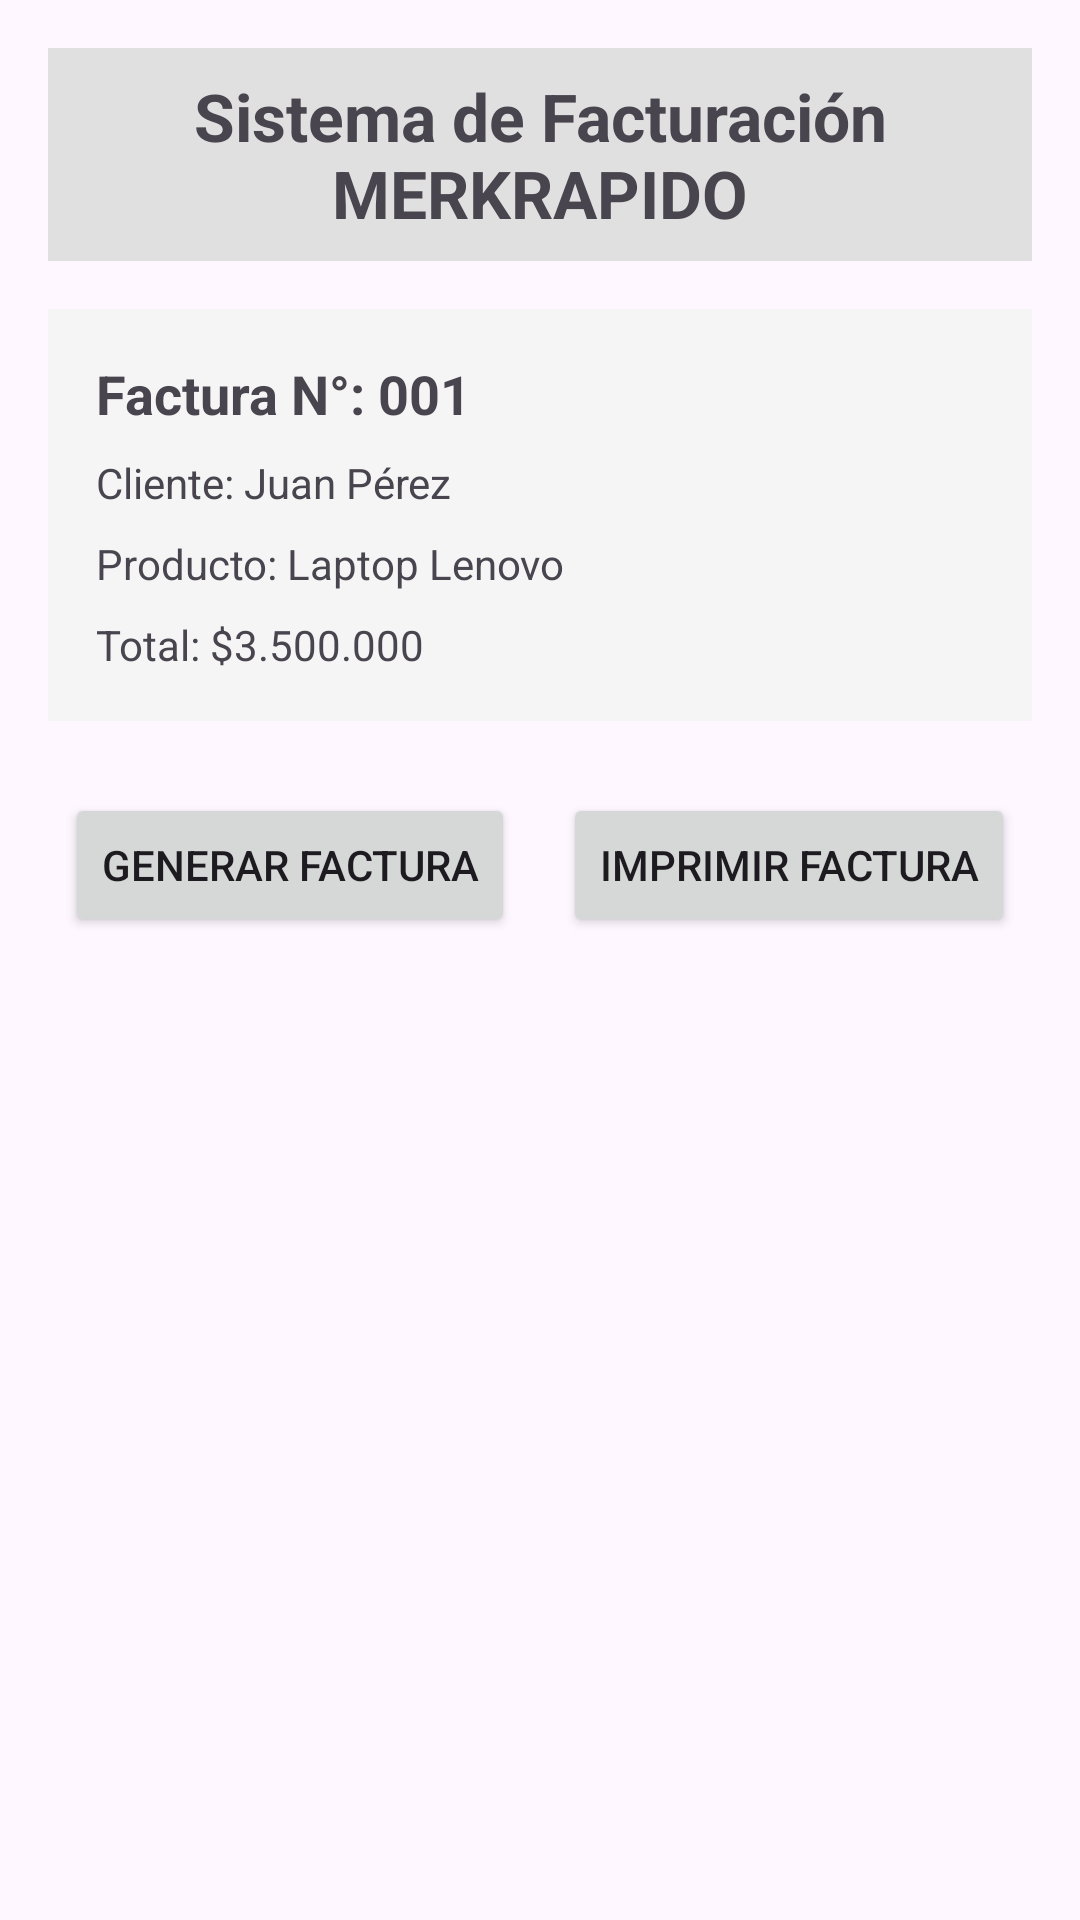

Here is an Android app screen rendered from its layout file. Give the layout XML and the strings, colors and styles it references.
<!-- AndroidManifest.xml: application theme Theme.FacturacionPython -->
<!-- res/layout/activity_factura.xml -->
<LinearLayout xmlns:android="http://schemas.android.com/apk/res/android"
    android:layout_width="match_parent"
    android:layout_height="match_parent"
    android:orientation="vertical"
    android:padding="16dp">

    
    <TextView
        android:id="@+id/tvHeader"
        android:layout_width="match_parent"
        android:layout_height="wrap_content"
        android:text="Sistema de Facturación MERKRAPIDO"
        android:textSize="22sp"
        android:textStyle="bold"
        android:gravity="center"
        android:padding="8dp"
        android:background="#E0E0E0"/>

    
    <LinearLayout
        android:layout_width="match_parent"
        android:layout_height="wrap_content"
        android:orientation="vertical"
        android:padding="16dp"
        android:background="#F5F5F5"
        android:layout_marginTop="16dp">

        <TextView
            android:layout_width="wrap_content"
            android:layout_height="wrap_content"
            android:text="Factura N°: 001"
            android:textSize="18sp"
            android:textStyle="bold"/>

        <TextView
            android:layout_width="wrap_content"
            android:layout_height="wrap_content"
            android:text="Cliente: Juan Pérez"
            android:layout_marginTop="8dp"/>

        <TextView
            android:layout_width="wrap_content"
            android:layout_height="wrap_content"
            android:text="Producto: Laptop Lenovo"
            android:layout_marginTop="8dp"/>

        <TextView
            android:layout_width="wrap_content"
            android:layout_height="wrap_content"
            android:text="Total: $3.500.000"
            android:layout_marginTop="8dp"/>
    </LinearLayout>

    
    <LinearLayout
        android:layout_width="match_parent"
        android:layout_height="wrap_content"
        android:orientation="horizontal"
        android:gravity="center"
        android:layout_marginTop="24dp">

        <Button
            android:id="@+id/btnGenerar"
            android:layout_width="wrap_content"
            android:layout_height="wrap_content"
            android:text="Generar Factura"
            android:layout_marginEnd="16dp"/>

        <Button
            android:id="@+id/btnImprimir"
            android:layout_width="wrap_content"
            android:layout_height="wrap_content"
            android:text="Imprimir Factura"/>
    </LinearLayout>
</LinearLayout>
<!-- resources referenced by this layout -->
<resources>
  <style name="Theme.FacturacionPython" parent="Base.Theme.FacturacionPython" />
  <style name="Base.Theme.FacturacionPython" parent="Theme.Material3.DayNight.NoActionBar">
          
          
      </style>
</resources>
